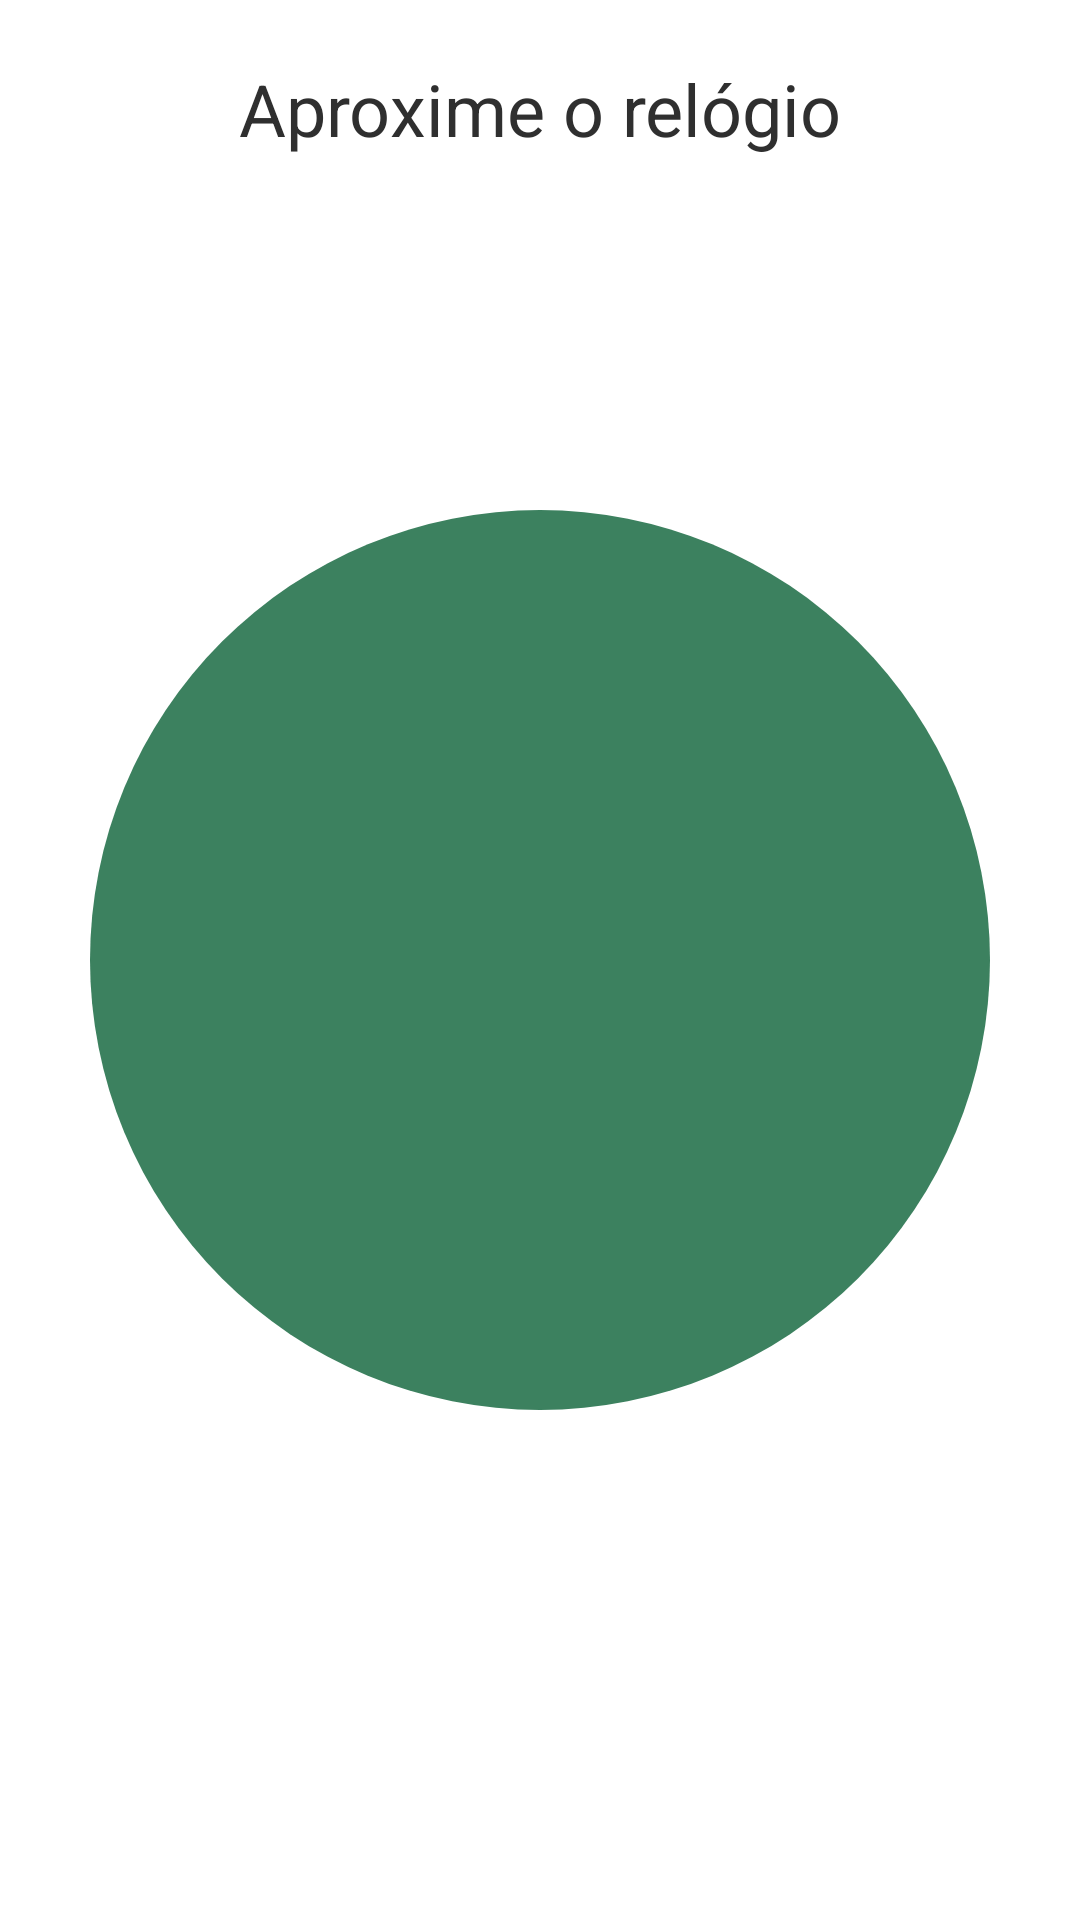

This screen was rendered from an Android layout file. Write that file and the resources it references.
<!-- AndroidManifest.xml: application theme Theme.Sentinellock -->
<!-- res/layout/activity_register_nfcactivity.xml -->
<RelativeLayout xmlns:android="http://schemas.android.com/apk/res/android"
    xmlns:tools="http://schemas.android.com/tools"
    android:layout_width="match_parent"
    android:layout_height="match_parent"
    android:background="@color/gray_100"
    tools:context=".RegisterNFCActivity">

    
    <FrameLayout
        android:layout_width="300dp"
        android:layout_height="300dp"
        android:layout_centerInParent="true">

        <ImageView
            android:id="@+id/img_circle_background"
            android:layout_width="300dp"
            android:layout_height="300dp"
            android:src="@drawable/circle_background" />

        <ImageView
            android:id="@+id/img_inner_image"
            android:layout_width="150dp"
            android:layout_height="150dp"
            android:layout_gravity="center"
            android:src="@drawable/baseline_watch_24" />
    </FrameLayout>

    
    <TextView
        android:layout_width="wrap_content"
        android:layout_height="wrap_content"
        android:text="Aproxime o relógio"
        android:textColor="@color/gray_900"
        android:textSize="24sp"
        android:layout_centerHorizontal="true"
        android:layout_marginTop="20dp"/>

</RelativeLayout>
<!-- resources referenced by this layout -->
<resources>
  <color name="gray_900">#2F2F2F</color>
  <!-- drawable circle_background (drawable) -->
  <shape xmlns:android="http://schemas.android.com/apk/res/android"
      android:shape="oval">
      <solid android:color="@color/green_500" />
  
  </shape>
  <style name="Theme.Sentinellock" parent="Theme.MaterialComponents.DayNight.NoActionBar">
          
          <item name="colorPrimary">@color/green_500</item>
          <item name="colorPrimaryVariant">@color/green_700</item>
          <item name="colorOnPrimary">@color/white</item>
          
          <item name="colorSecondary">@color/gray_200</item>
          <item name="colorSecondaryVariant">@color/gray_700</item>
          <item name="colorOnSecondary">@color/black</item>
          
          <item name="android:statusBarColor">?attr/colorPrimaryVariant</item>
          
          <item name="android:headerDividersEnabled">false</item>
      </style>
  <color name="green_500">#3c815f</color>
  <color name="green_700">#476b5c</color>
  <color name="white">#FFFFFFFF</color>
  <color name="gray_200">#b5b8b2</color>
  <color name="gray_700">#899794</color>
  <color name="black">#1a2b22</color>
</resources>
